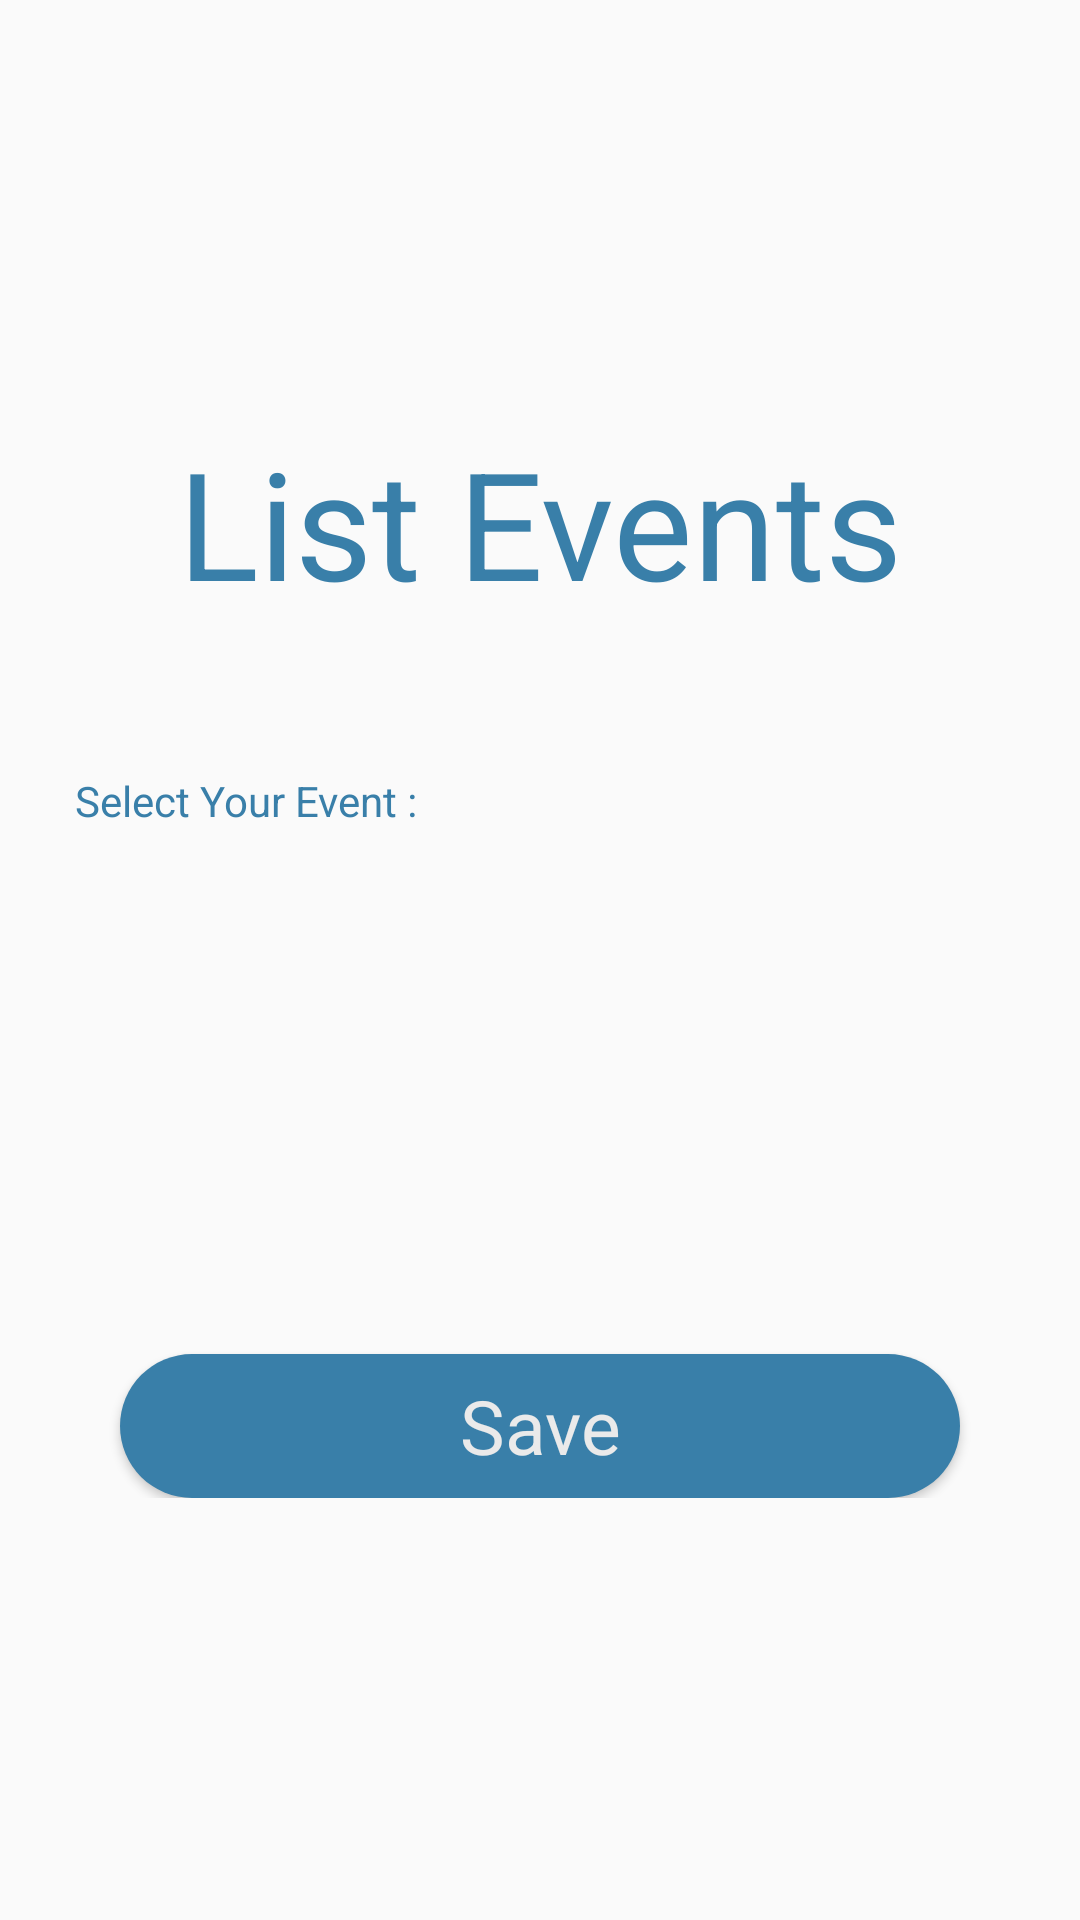

Reconstruct the res/layout file that produces this screen, plus the resources it refers to.
<!-- AndroidManifest.xml: application theme AppTheme -->
<!-- res/layout/activity_list.xml -->
<?xml version="1.0" encoding="utf-8"?>
<RelativeLayout xmlns:android="http://schemas.android.com/apk/res/android"
    xmlns:app="http://schemas.android.com/apk/res-auto"
    xmlns:tools="http://schemas.android.com/tools"
    android:layout_width="match_parent"
    android:layout_height="match_parent"
    tools:context=".ListActivity">


    <LinearLayout
        android:layout_width="match_parent"
        android:layout_height="wrap_content"
        android:layout_centerInParent="true"
        android:orientation="vertical"
        >

        <TextView
            android:id="@+id/listtext"
            android:layout_width="316dp"
            android:gravity="center"
            android:layout_height="wrap_content"
            android:layout_alignParentStart="true"
            android:layout_alignParentEnd="true"
            android:layout_alignParentLeft="true"
            android:layout_alignParentRight="true"
            android:layout_gravity="center"
            android:text="@string/list_events"
            android:textSize="50sp"
            android:textColor="@color/headings"/>

        <TextView
            android:layout_marginTop="50dp"
            android:id="@+id/textView3"
            android:layout_width="wrap_content"
            android:layout_height="wrap_content"
            android:layout_alignParentBottom="true"
            android:layout_marginStart="25dp"
            android:layout_below="@id/listtext"
            android:text="Select Your Event : "
            android:textColor="@color/headings" />

        <Spinner
            android:id="@+id/spCompany"
            android:layout_width="match_parent"
            android:layout_height="50dp"
            android:layout_alignParentTop="true"
            android:layout_gravity="center"
            android:layout_alignParentRight="true"
            android:layout_below="@id/textView3"
            android:layout_alignParentLeft="true"
            android:layout_marginTop="5dp"
            android:layout_marginStart="25dp"
            android:layout_marginEnd="25dp"
            android:layout_marginBottom="70dp"
            android:background="@drawable/spinner"
            android:spinnerMode="dropdown" />

        <Button
            android:id="@+id/btnSave"
            android:layout_width="match_parent"
            android:layout_height="wrap_content"
            android:layout_alignParentStart="true"
            android:layout_alignParentEnd="true"
            android:layout_marginTop="50dp"
            android:layout_alignParentBottom="true"
            android:layout_marginEnd="40dp"
            android:layout_marginStart="40dp"
            android:text="@string/simpan"
            android:textAllCaps="false"
            android:fontFamily="sans-serif"
            android:background="@drawable/tombol"
            android:textColor="@color/textColor"
            android:textSize="25sp" />
    </LinearLayout>

</RelativeLayout>
<!-- resources referenced by this layout -->
<resources>
  <color name="headings">#397FA9</color>
  <color name="textColor">#eaeaea</color>
  <!-- drawable spinner (drawable) -->
  <?xml version="1.0" encoding="utf-8"?>
  <selector xmlns:android="http://schemas.android.com/apk/res/android">
      <item>
          <layer-list>
              <item>
                  <shape android:shape="rectangle">
                      <padding
                          android:left="4dp"
                          android:top="4dp"
                          android:right="10dp"
                          android:bottom="4dp"
                          />
  
                      <gradient android:startColor="#00c4c7a9" android:endColor="#00d6dadf" android:angle="270" />
                      <stroke android:width="7px" android:color="@color/colorPrimary" />
                      <corners android:radius="5dp" />
                  </shape>
              </item>
  
              <item>
  
                  <bitmap android:gravity="center|right"
                      android:src="@drawable/droparrow"/>
              </item>
  
          </layer-list>
      </item>
  </selector>
  <!-- drawable tombol (drawable) -->
  <?xml version="1.0" encoding="utf-8"?>
  <shape xmlns:android="http://schemas.android.com/apk/res/android" android:shape="rectangle">
  
      <solid android:color="@color/colorPrimary"/>
      <corners android:radius="999dp"/>
  
  </shape>
  <string name="list_events">List Events</string>
  <string name="simpan">Save</string>
  <style name="AppTheme" parent="Theme.AppCompat.Light.NoActionBar">
          
          <item name="colorPrimary">@color/colorPrimary</item>
          <item name="colorPrimaryDark">@color/colorPrimaryDark</item>
          <item name="colorAccent">@color/colorAccent</item>
      </style>
  <color name="colorPrimary">#397FA9</color>
  <color name="colorPrimaryDark">#397FA9</color>
  <color name="colorAccent">#3F51B5</color>
</resources>
